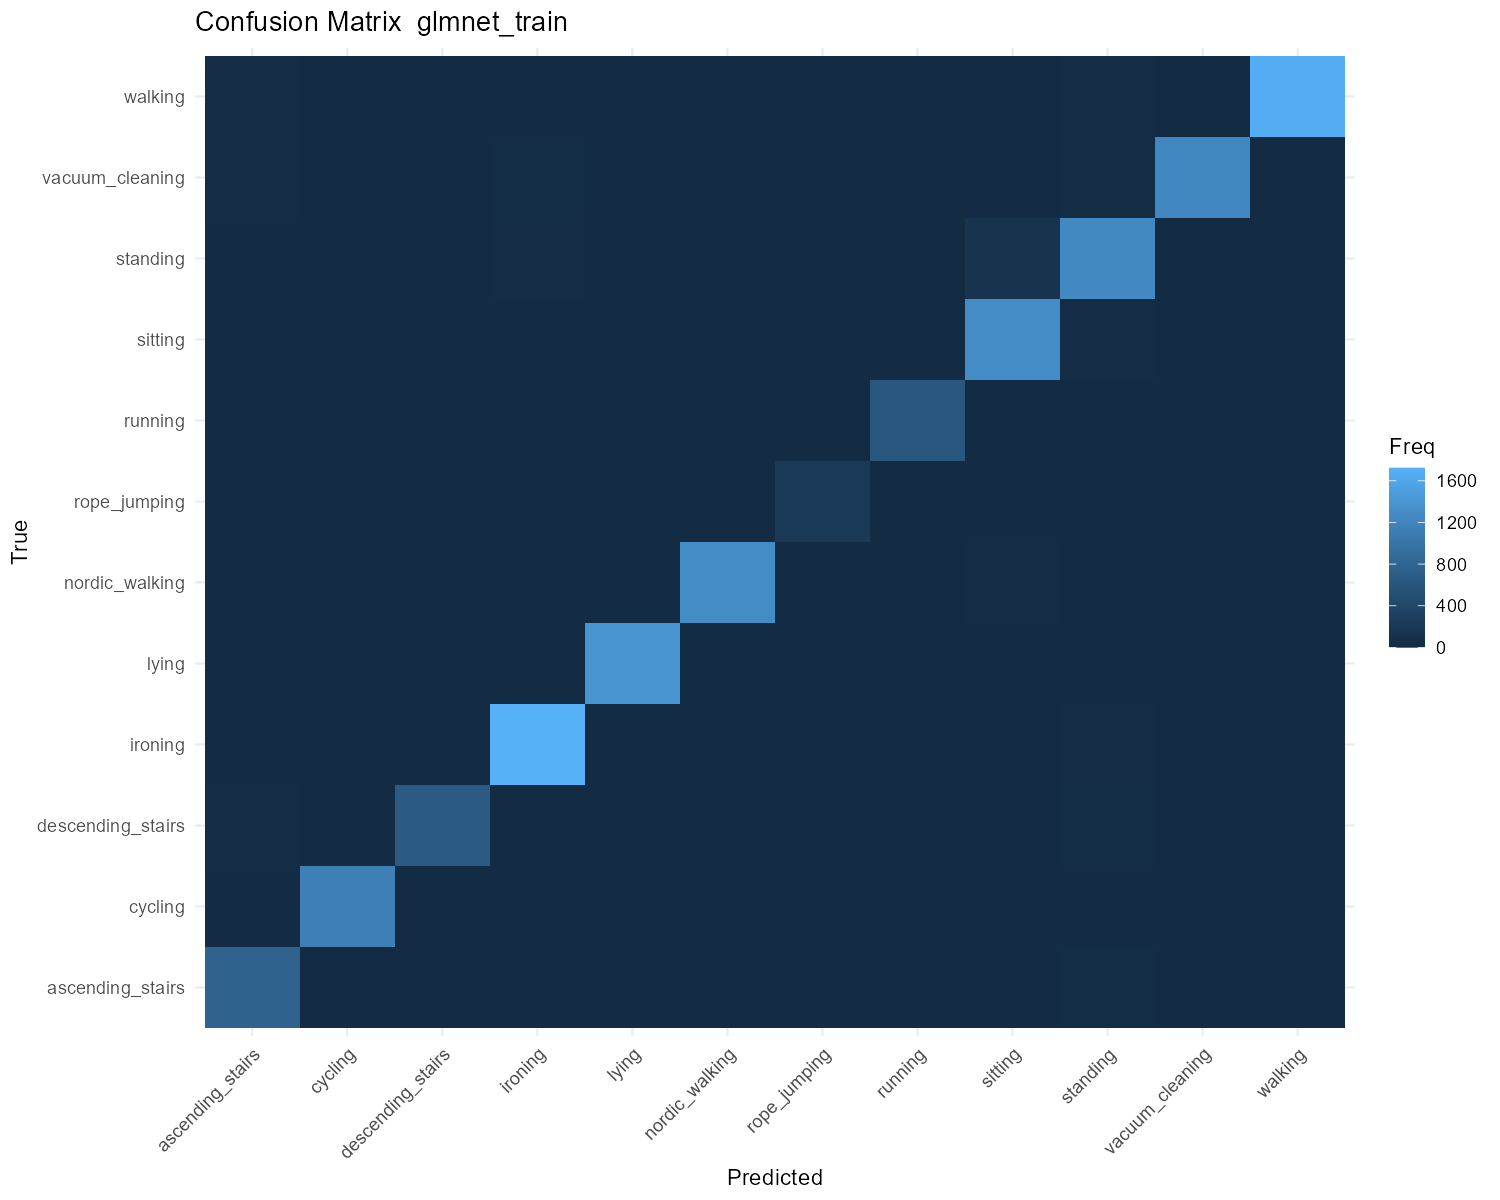

Data behind this chart, as committed beside it:
truth, pred, Freq
ascending_stairs, ascending_stairs, 768
cycling, ascending_stairs, 0
descending_stairs, ascending_stairs, 20
ironing, ascending_stairs, 0
lying, ascending_stairs, 4
nordic_walking, ascending_stairs, 0
rope_jumping, ascending_stairs, 0
running, ascending_stairs, 2
sitting, ascending_stairs, 0
standing, ascending_stairs, 0
vacuum_cleaning, ascending_stairs, 20
walking, ascending_stairs, 19
ascending_stairs, cycling, 0
cycling, cycling, 1132
descending_stairs, cycling, 0
ironing, cycling, 0
lying, cycling, 0
nordic_walking, cycling, 0
rope_jumping, cycling, 0
running, cycling, 0
sitting, cycling, 4
standing, cycling, 0
vacuum_cleaning, cycling, 0
walking, cycling, 0
ascending_stairs, descending_stairs, 8
cycling, descending_stairs, 0
descending_stairs, descending_stairs, 671
ironing, descending_stairs, 0
lying, descending_stairs, 1
nordic_walking, descending_stairs, 13
rope_jumping, descending_stairs, 0
running, descending_stairs, 0
sitting, descending_stairs, 1
standing, descending_stairs, 4
vacuum_cleaning, descending_stairs, 8
walking, descending_stairs, 10
ascending_stairs, ironing, 14
cycling, ironing, 7
descending_stairs, ironing, 8
ironing, ironing, 1723
lying, ironing, 2
nordic_walking, ironing, 8
rope_jumping, ironing, 0
running, ironing, 0
sitting, ironing, 11
standing, ironing, 23
vacuum_cleaning, ironing, 29
walking, ironing, 4
ascending_stairs, lying, 0
cycling, lying, 0
descending_stairs, lying, 0
ironing, lying, 0
lying, lying, 1391
nordic_walking, lying, 0
rope_jumping, lying, 0
running, lying, 0
sitting, lying, 12
standing, lying, 0
vacuum_cleaning, lying, 0
walking, lying, 0
... 84 more rows
